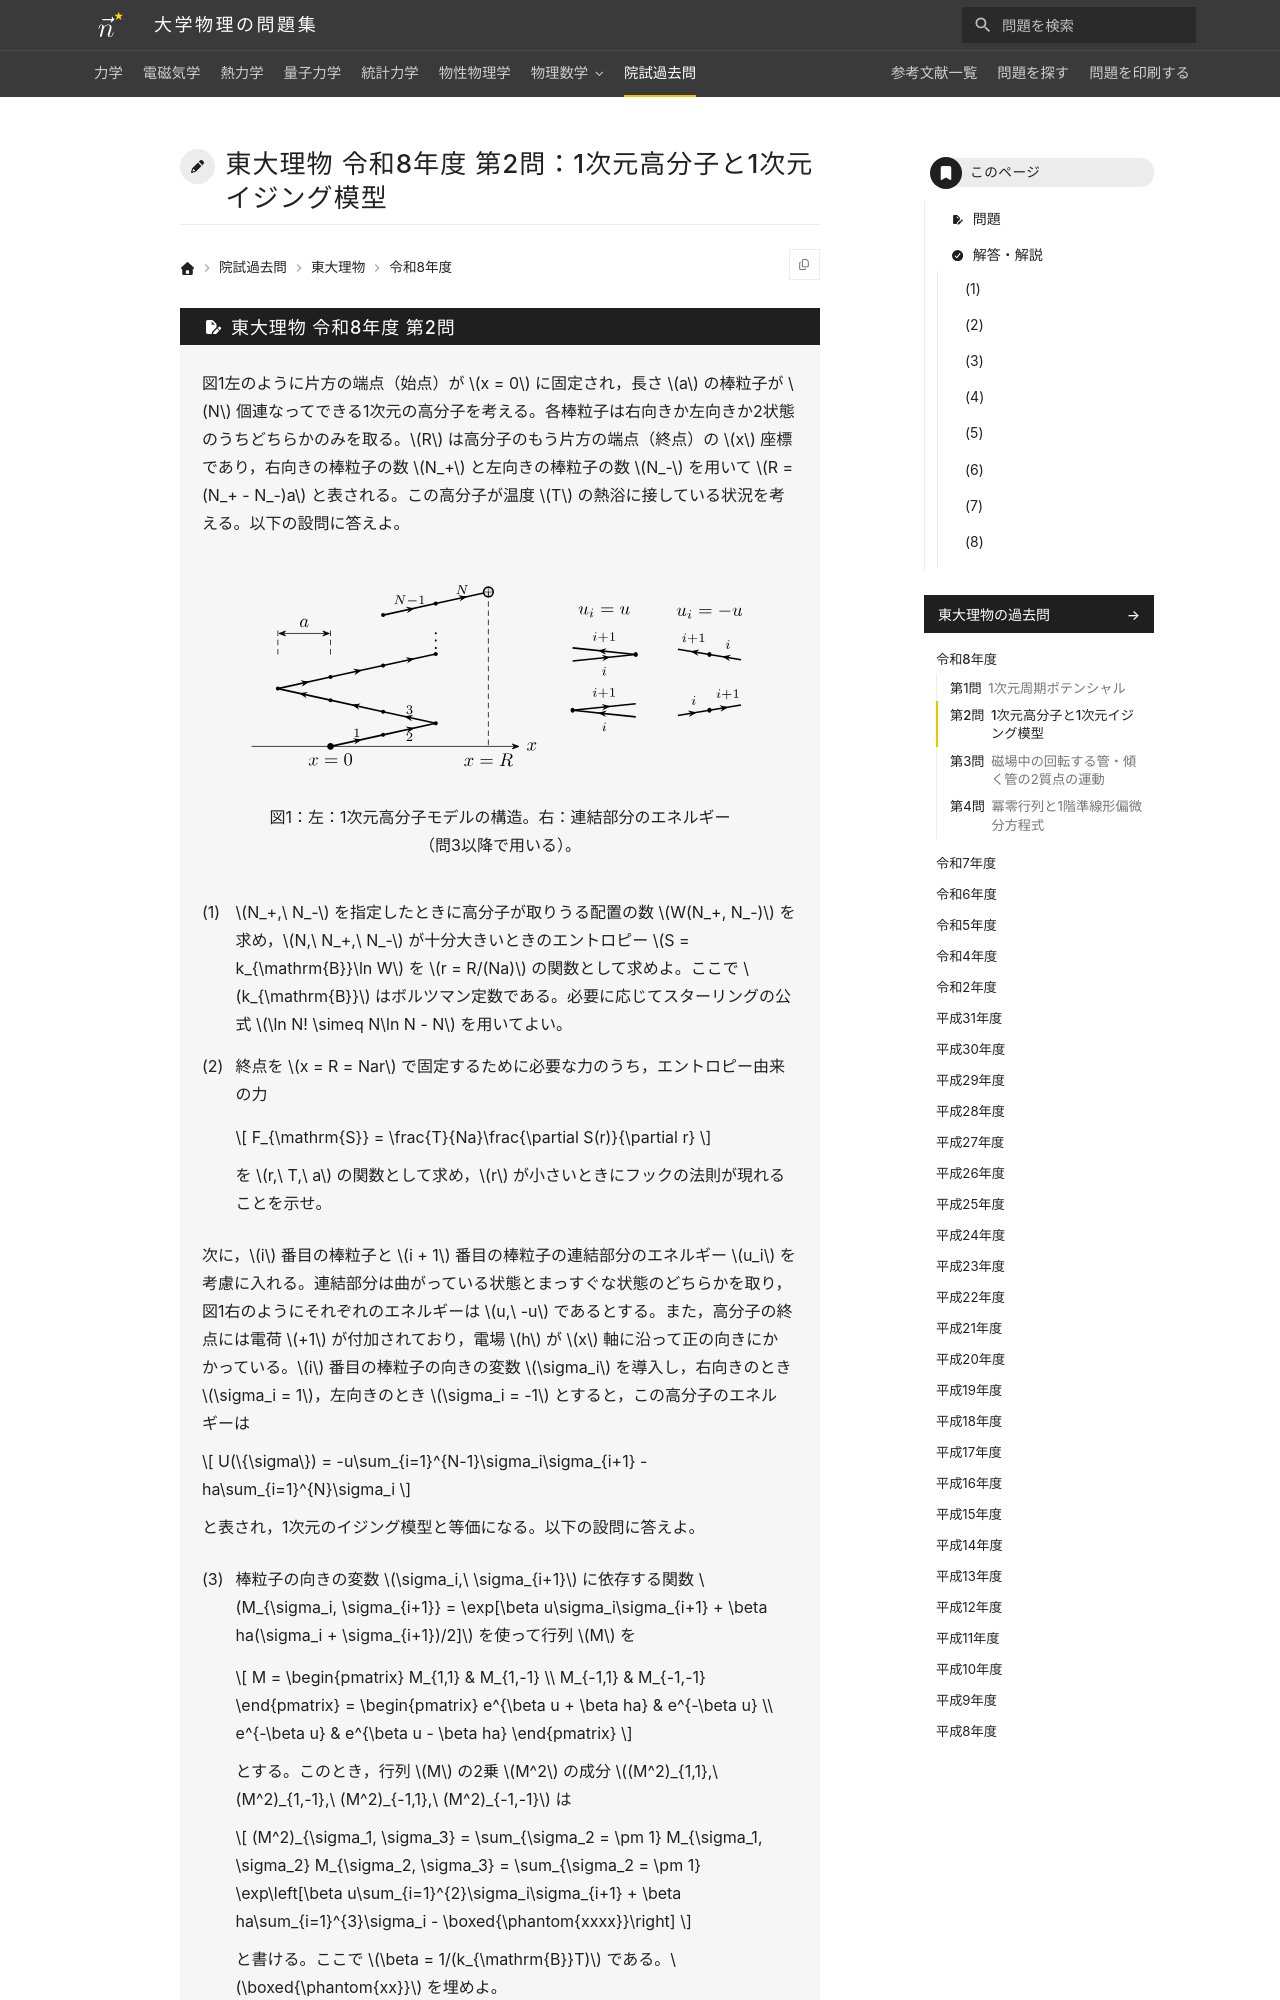

repository: Nanana-2/physics-site · page: pastexam/todai-ributsu/R8_2/index.html · generator: mkdocs

---
title: 東大理物 令和8年度 第2問：1次元高分子と1次元イジング模型
tags:
  - 院試過去問
  - 東大理物
  - 統計力学
  - 熱力学
exam_university: 東京大学大学院理学系研究科物理学専攻
exam_year: 令和8年度
exam_subject: 専門科目
exam_number: 第2問
exam_source_url: https://www.phys.s.u-tokyo.ac.jp/
exam_modified: Web掲載にあたり数式をテキスト化し，図を描き直しています。
---

# 東大理物 令和8年度 第2問：1次元高分子と1次元イジング模型
